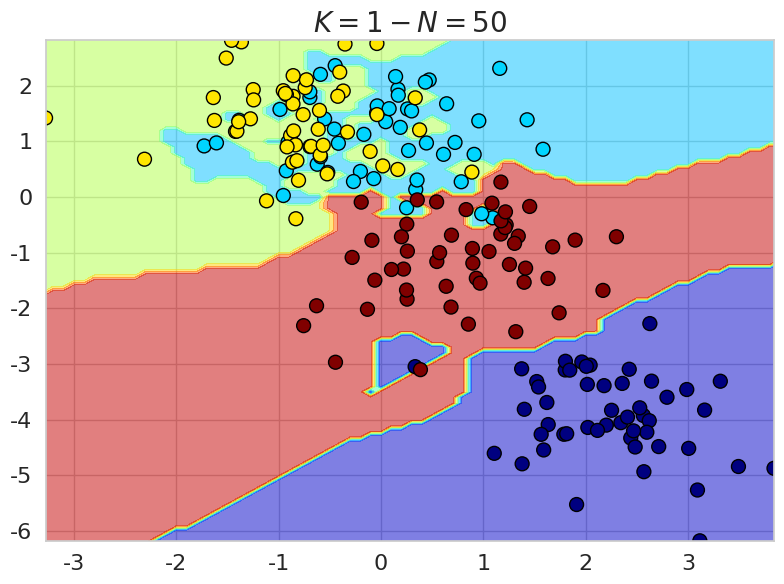

Python code for this plot:
import numpy as np
import matplotlib.pyplot as plt
import seaborn as sns
from matplotlib.ticker import MaxNLocator
import time

n = 2  # numero de dimensiones de las clases
p = 4  # numero de clases originales
m = 50  # numero de datos por clase
k = 1  # kNN
ncol = 1
varmed = 5
vardata = 0.5


def data2D_create(m, p):
    medias = np.random.multivariate_normal(
        mean=[0, 0], cov=np.identity(2) * varmed, size=p
    )  # se puede cambiar por valores que quieras
    varianzas = (
        np.identity(2) * vardata
    )  # medias y varianzas de cada grupo en todas las dim
    x = np.array(
        [
            np.random.multivariate_normal(mean=medias[i], cov=varianzas, size=m)
            for i in range(p)
        ]
    ).reshape(p * m, 2)
    y = np.full(shape=(m, p), fill_value=np.arange(0, p, 1)).T.ravel()
    # devuelve vector x dato y vector y clasificacion del dato
    return x, y


class KVecinosCercanos:
    def __init__(self):
        self.X = None
        self.Y = None

    def train(self, X, Y):
        self.im_shape = X.shape[1:]
        self.X = np.reshape(X, (X.shape[0], np.prod(self.im_shape)))
        self.Y = Y

    def predict(self, X, k):
        assert self.X is not None, "Hay que entrenar primero"
        Yp = np.zeros(X.shape[0], np.uint8)
        for idx in range(X.shape[0]):
            norm = np.linalg.norm(self.X - X[idx].ravel(), axis=-1)
            kmin = norm.argsort()[:k]
            Yp[idx] = np.bincount(self.Y[kmin]).argmax()
        return Yp

    def grafica(self, k, fs):
        sns.set(style="whitegrid")
        fig = plt.figure(figsize=(8, 6))
        plt.xticks(fontsize=fs)
        plt.yticks(fontsize=fs)
        ax = plt.gca()
        ax.xaxis.set_major_locator(MaxNLocator(integer=True))
        ax.yaxis.set_major_locator(MaxNLocator(integer=True))
        Z_test, x, y = test_data(int(np.max(abs(self.X)) + 1), 0.1)
        Z = kNN.predict(Z_test, k).reshape(x.shape[0], y.shape[0])
        plt.title(r"$K = {} - N = {}$".format(k, m), fontsize=fs + 4)
        plt.contourf(x, y, Z, alpha=0.5, cmap="jet", interpolate=False)
        # plt.contour(x, y, Z, colors="black", levels=p)
        plt.scatter(
            self.X[:, 0], self.X[:, 1], c=self.Y, cmap="jet", s=100, edgecolors="black"
        )
        plt.xlim(np.min(self.X[:, 0]), np.max(self.X[:, 0]))
        plt.ylim(np.min(self.X[:, 1]), np.max(self.X[:, 1]))
        plt.tight_layout()
        plt.savefig("Ej4_k={}_M={}.pdf".format(k, m))
        return fig


def test_data(l, n):
    x = np.arange(-l, l + 1, n)
    y = np.arange(-l, l + 1, n)
    return (
        np.array([np.array([np.append(x, y) for x in x]) for y in y]).reshape(
            int(((2 * l + 1) / n) ** 2), 2
        ),
        x,
        y,
    )


kNN = KVecinosCercanos()
x_train, y_train = data2D_create(m, p)
kNN.train(x_train, y_train)
fig = kNN.grafica(k, 16)
plt.show(fig)
